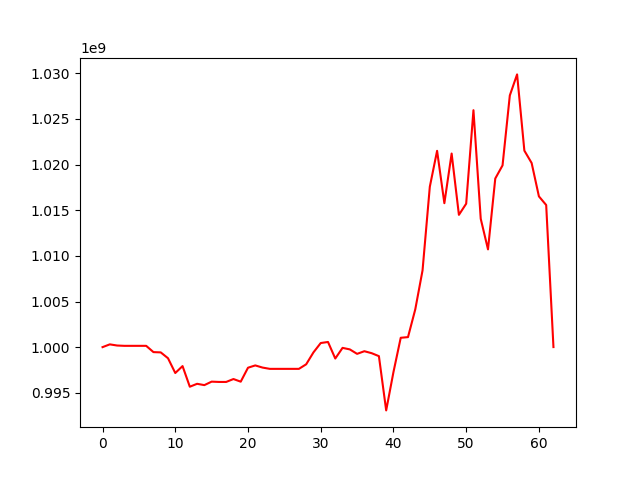

The table this chart was drawn from, first rows:
, 0
0, 1000000000
1, 1000303725
2, 1000177443
3, 1000142490
4, 1000142490
5, 1000142490
6, 1000142490
7, 999454914
8, 999425167
9, 998785458
10, 997164805
11, 997923200
12, 995663297
13, 995981557
14, 995838885
15, 996219130
16, 996186703
17, 996186703
18, 996504411
19, 996215644
20, 997744975
21, 997997009
22, 997760607
23, 997619730
24, 997619730
25, 997619730
26, 997619730
27, 997619730
28, 998120032
29, 999424438
30, 1000449900
31, 1000566249
32, 998751557
33, 999919706
34, 999752297
35, 999263440
36, 999553245
37, 999337980
38, 999012852
39, 993068339
40, 997266517
41, 1001025596
42, 1001098080
43, 1004139234
44, 1008409943
45, 1017577019
46, 1021508745
47, 1015772399
48, 1021212323
49, 1014495237
50, 1015716867
51, 1025961718
52, 1014065298
53, 1010712986
54, 1018475083
55, 1019914961
56, 1027578634
57, 1029884005
58, 1021531120
59, 1020175413
... 3 more rows
